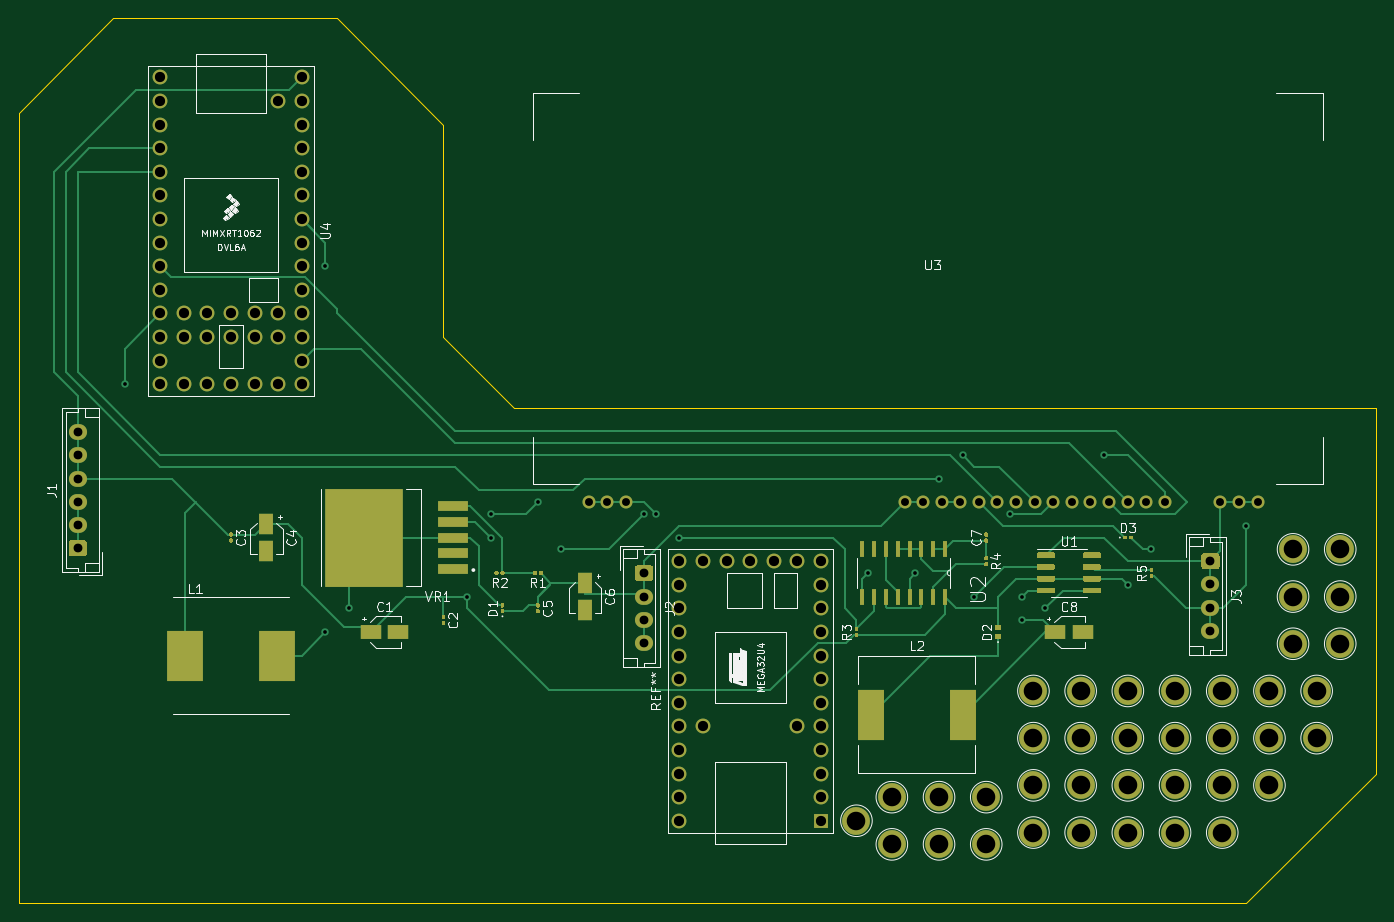
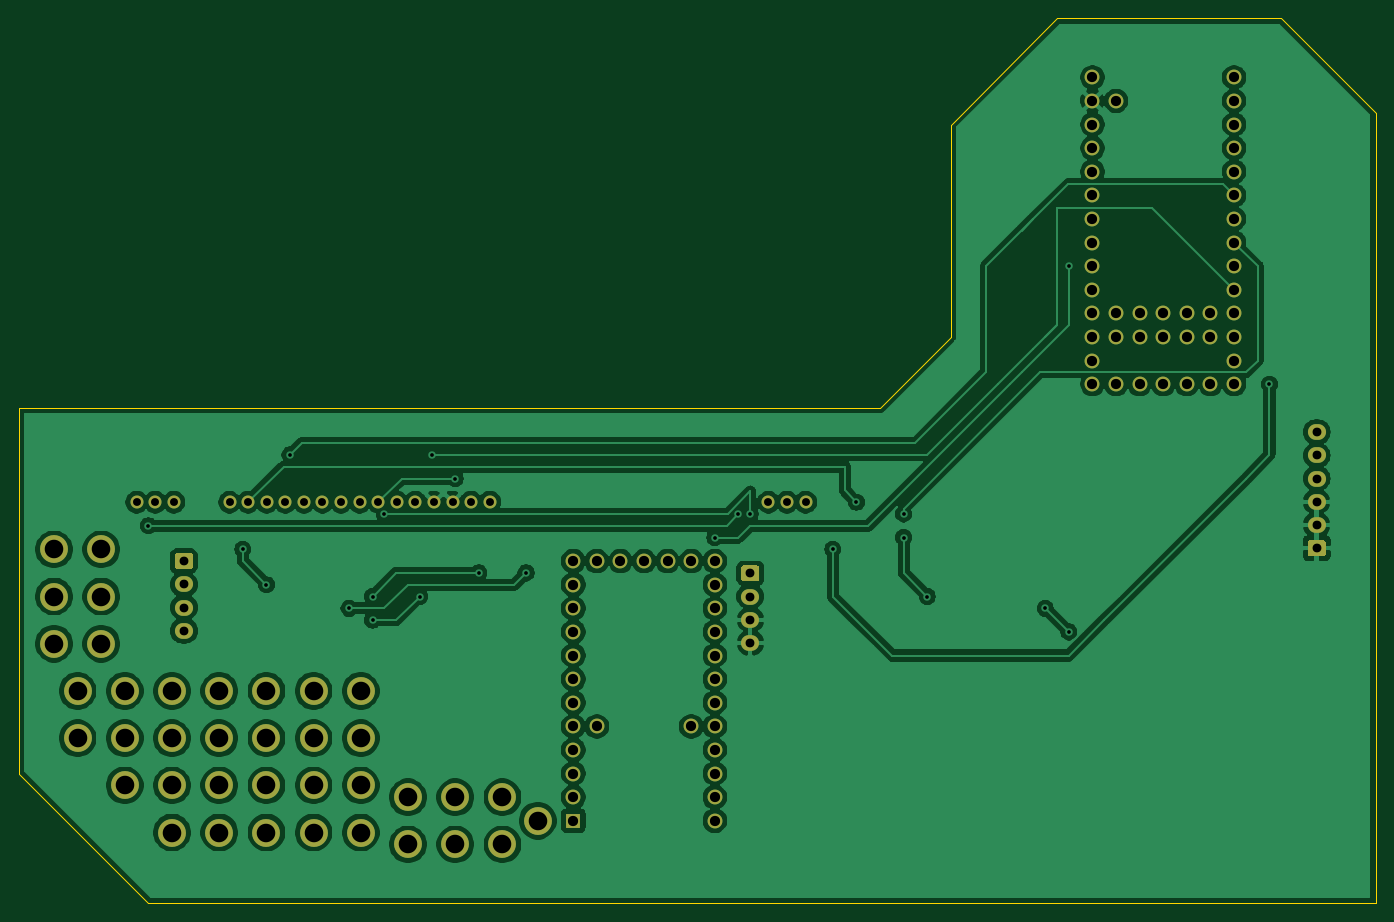
Circuit board: 11 layer files. Board 146.0 x 95.2 mm.
- bottom_copper: VFD-B_Cu.gbr (220353 bytes)
- bottom_mask: VFD-B_Mask.gbr (6289 bytes)
- paste: VFD-B_Paste.gbr (471 bytes)
- bottom_silk: VFD-B_SilkS.gbr (472 bytes)
- outline: VFD-Edge_Cuts.gbr (1016 bytes)
- top_copper: VFD-F_Cu.gbr (40101 bytes)
- top_mask: VFD-F_Mask.gbr (19614 bytes)
- paste: VFD-F_Paste.gbr (19206 bytes)
- top_silk: VFD-F_SilkS.gbr (40167 bytes)
- drill: VFD-NPTH.drl (284 bytes)
- drill: VFD-PTH.drl (2531 bytes)

=== bottom_copper: VFD-B_Cu.gbr (220353 bytes, source omitted) ===
=== bottom_mask: VFD-B_Mask.gbr ===
%TF.GenerationSoftware,KiCad,Pcbnew,(5.1.10)-1*%
%TF.CreationDate,2021-10-04T16:47:09-07:00*%
%TF.ProjectId,VFD,5646442e-6b69-4636-9164-5f7063625858,rev?*%
%TF.SameCoordinates,Original*%
%TF.FileFunction,Soldermask,Bot*%
%TF.FilePolarity,Negative*%
%FSLAX46Y46*%
G04 Gerber Fmt 4.6, Leading zero omitted, Abs format (unit mm)*
G04 Created by KiCad (PCBNEW (5.1.10)-1) date 2021-10-04 16:47:09*
%MOMM*%
%LPD*%
G01*
G04 APERTURE LIST*
%ADD10C,3.000000*%
%ADD11C,1.600000*%
%ADD12R,1.600000X1.600000*%
%ADD13C,1.400000*%
%ADD14O,1.950000X1.700000*%
G04 APERTURE END LIST*
D10*
%TO.C,*%
X119380000Y-133350000D03*
%TD*%
%TO.C,*%
X128270000Y-135890000D03*
%TD*%
%TO.C,*%
X123190000Y-135890000D03*
%TD*%
%TO.C,*%
X123190000Y-130810000D03*
%TD*%
%TO.C,*%
X128270000Y-130810000D03*
%TD*%
%TO.C,*%
X133350000Y-130810000D03*
%TD*%
%TO.C,*%
X133350000Y-135890000D03*
%TD*%
%TO.C,*%
X138430000Y-129540000D03*
%TD*%
%TO.C,*%
X138430000Y-124460000D03*
%TD*%
%TO.C,*%
X138430000Y-134620000D03*
%TD*%
%TO.C,*%
X143510000Y-134620000D03*
%TD*%
%TO.C,*%
X143510000Y-129540000D03*
%TD*%
%TO.C,*%
X143510000Y-124460000D03*
%TD*%
%TO.C,*%
X148590000Y-124460000D03*
%TD*%
%TO.C,*%
X148590000Y-129540000D03*
%TD*%
%TO.C,*%
X148590000Y-134620000D03*
%TD*%
%TO.C,*%
X153670000Y-134620000D03*
%TD*%
%TO.C,*%
X153670000Y-129540000D03*
%TD*%
%TO.C,*%
X153670000Y-124460000D03*
%TD*%
%TO.C,*%
X158750000Y-134620000D03*
%TD*%
%TO.C,*%
X158750000Y-129540000D03*
%TD*%
%TO.C,*%
X158750000Y-124460000D03*
%TD*%
%TO.C,*%
X171450000Y-104140000D03*
%TD*%
%TO.C,*%
X171450000Y-109220000D03*
%TD*%
%TO.C,*%
X171450000Y-114300000D03*
%TD*%
%TO.C,*%
X163830000Y-129540000D03*
%TD*%
%TO.C,*%
X163830000Y-124460000D03*
%TD*%
%TO.C,*%
X168910000Y-124460000D03*
%TD*%
%TO.C,*%
X166370000Y-104140000D03*
%TD*%
%TO.C,*%
X166370000Y-109220000D03*
%TD*%
%TO.C,*%
X166370000Y-114300000D03*
%TD*%
%TO.C,*%
X168910000Y-119380000D03*
%TD*%
%TO.C,*%
X163830000Y-119380000D03*
%TD*%
%TO.C,*%
X158750000Y-119380000D03*
%TD*%
%TO.C,*%
X153670000Y-119380000D03*
%TD*%
%TO.C,*%
X148590000Y-119380000D03*
%TD*%
%TO.C,*%
X143510000Y-119380000D03*
%TD*%
%TO.C,*%
X138430000Y-119380000D03*
%TD*%
D11*
%TO.C,REF\u002A\u002A*%
X107950000Y-105410000D03*
D12*
X115570000Y-133350000D03*
D11*
X115570000Y-130810000D03*
X115570000Y-128270000D03*
X115570000Y-125730000D03*
X115570000Y-123190000D03*
X115570000Y-120650000D03*
X115570000Y-118110000D03*
X115570000Y-115570000D03*
X115570000Y-113030000D03*
X115570000Y-110490000D03*
X115570000Y-107950000D03*
X115570000Y-105410000D03*
X113030000Y-105410000D03*
X110490000Y-105410000D03*
X105410000Y-105410000D03*
X102870000Y-105410000D03*
X100330000Y-105410000D03*
X100330000Y-107950000D03*
X100330000Y-110490000D03*
X100330000Y-113030000D03*
X100330000Y-115570000D03*
X100330000Y-118110000D03*
X100330000Y-120650000D03*
X100330000Y-123190000D03*
X100330000Y-125730000D03*
X100330000Y-128270000D03*
X100330000Y-130810000D03*
X100330000Y-133350000D03*
X113030000Y-123190000D03*
X102870000Y-123190000D03*
%TD*%
%TO.C,U4*%
X46990000Y-78740000D03*
X46990000Y-81280000D03*
X49530000Y-78740000D03*
X49530000Y-81280000D03*
X52070000Y-78740000D03*
X52070000Y-81280000D03*
X54610000Y-78740000D03*
X54610000Y-81280000D03*
X57150000Y-78740000D03*
X57150000Y-81280000D03*
X44450000Y-53340000D03*
X44450000Y-55880000D03*
X44450000Y-58420000D03*
X44450000Y-60960000D03*
X44450000Y-63500000D03*
X44450000Y-66040000D03*
X44450000Y-68580000D03*
X44450000Y-71120000D03*
X44450000Y-73660000D03*
X44450000Y-76200000D03*
X44450000Y-78740000D03*
X44450000Y-81280000D03*
X44450000Y-83820000D03*
X57150000Y-55880000D03*
X59690000Y-53340000D03*
X59690000Y-55880000D03*
X59690000Y-58420000D03*
X59690000Y-60960000D03*
X59690000Y-63500000D03*
X59690000Y-66040000D03*
X59690000Y-68580000D03*
X59690000Y-71120000D03*
X59690000Y-73660000D03*
X59690000Y-76200000D03*
X59690000Y-78740000D03*
X59690000Y-81280000D03*
X59690000Y-83820000D03*
X44450000Y-86360000D03*
X46990000Y-86360000D03*
X49530000Y-86360000D03*
X59690000Y-86360000D03*
X57150000Y-86360000D03*
X54610000Y-86360000D03*
X52070000Y-86360000D03*
%TD*%
D13*
%TO.C,U3*%
X162560000Y-99060000D03*
X160560000Y-99060000D03*
X158560000Y-99060000D03*
X152560000Y-99060000D03*
X150560000Y-99060000D03*
X148560000Y-99060000D03*
X146560000Y-99060000D03*
X144560000Y-99060000D03*
X142560000Y-99060000D03*
X140560000Y-99060000D03*
X138560000Y-99060000D03*
X136560000Y-99060000D03*
X134560000Y-99060000D03*
X132560000Y-99060000D03*
X130560000Y-99060000D03*
X128560000Y-99060000D03*
X126560000Y-99060000D03*
X124560000Y-99060000D03*
X94560000Y-99060000D03*
X92560000Y-99060000D03*
X90560000Y-99060000D03*
%TD*%
D14*
%TO.C,J3*%
X157480000Y-112910000D03*
X157480000Y-110410000D03*
X157480000Y-107910000D03*
G36*
G01*
X156755000Y-104560000D02*
X158205000Y-104560000D01*
G75*
G02*
X158455000Y-104810000I0J-250000D01*
G01*
X158455000Y-106010000D01*
G75*
G02*
X158205000Y-106260000I-250000J0D01*
G01*
X156755000Y-106260000D01*
G75*
G02*
X156505000Y-106010000I0J250000D01*
G01*
X156505000Y-104810000D01*
G75*
G02*
X156755000Y-104560000I250000J0D01*
G01*
G37*
%TD*%
%TO.C,J2*%
X96520000Y-114220000D03*
X96520000Y-111720000D03*
X96520000Y-109220000D03*
G36*
G01*
X95795000Y-105870000D02*
X97245000Y-105870000D01*
G75*
G02*
X97495000Y-106120000I0J-250000D01*
G01*
X97495000Y-107320000D01*
G75*
G02*
X97245000Y-107570000I-250000J0D01*
G01*
X95795000Y-107570000D01*
G75*
G02*
X95545000Y-107320000I0J250000D01*
G01*
X95545000Y-106120000D01*
G75*
G02*
X95795000Y-105870000I250000J0D01*
G01*
G37*
%TD*%
%TO.C,J1*%
X35560000Y-91520000D03*
X35560000Y-94020000D03*
X35560000Y-96520000D03*
X35560000Y-99020000D03*
X35560000Y-101520000D03*
G36*
G01*
X36285000Y-104870000D02*
X34835000Y-104870000D01*
G75*
G02*
X34585000Y-104620000I0J250000D01*
G01*
X34585000Y-103420000D01*
G75*
G02*
X34835000Y-103170000I250000J0D01*
G01*
X36285000Y-103170000D01*
G75*
G02*
X36535000Y-103420000I0J-250000D01*
G01*
X36535000Y-104620000D01*
G75*
G02*
X36285000Y-104870000I-250000J0D01*
G01*
G37*
%TD*%
M02*

=== paste: VFD-B_Paste.gbr ===
%TF.GenerationSoftware,KiCad,Pcbnew,(5.1.10)-1*%
%TF.CreationDate,2021-10-04T16:47:09-07:00*%
%TF.ProjectId,VFD,5646442e-6b69-4636-9164-5f7063625858,rev?*%
%TF.SameCoordinates,Original*%
%TF.FileFunction,Paste,Bot*%
%TF.FilePolarity,Positive*%
%FSLAX46Y46*%
G04 Gerber Fmt 4.6, Leading zero omitted, Abs format (unit mm)*
G04 Created by KiCad (PCBNEW (5.1.10)-1) date 2021-10-04 16:47:09*
%MOMM*%
%LPD*%
G01*
G04 APERTURE LIST*
G04 APERTURE END LIST*
M02*

=== bottom_silk: VFD-B_SilkS.gbr ===
%TF.GenerationSoftware,KiCad,Pcbnew,(5.1.10)-1*%
%TF.CreationDate,2021-10-04T16:47:09-07:00*%
%TF.ProjectId,VFD,5646442e-6b69-4636-9164-5f7063625858,rev?*%
%TF.SameCoordinates,Original*%
%TF.FileFunction,Legend,Bot*%
%TF.FilePolarity,Positive*%
%FSLAX46Y46*%
G04 Gerber Fmt 4.6, Leading zero omitted, Abs format (unit mm)*
G04 Created by KiCad (PCBNEW (5.1.10)-1) date 2021-10-04 16:47:09*
%MOMM*%
%LPD*%
G01*
G04 APERTURE LIST*
G04 APERTURE END LIST*
M02*

=== outline: VFD-Edge_Cuts.gbr ===
%TF.GenerationSoftware,KiCad,Pcbnew,(5.1.10)-1*%
%TF.CreationDate,2021-10-04T16:47:09-07:00*%
%TF.ProjectId,VFD,5646442e-6b69-4636-9164-5f7063625858,rev?*%
%TF.SameCoordinates,Original*%
%TF.FileFunction,Profile,NP*%
%FSLAX46Y46*%
G04 Gerber Fmt 4.6, Leading zero omitted, Abs format (unit mm)*
G04 Created by KiCad (PCBNEW (5.1.10)-1) date 2021-10-04 16:47:09*
%MOMM*%
%LPD*%
G01*
G04 APERTURE LIST*
%TA.AperFunction,Profile*%
%ADD10C,0.100000*%
%TD*%
G04 APERTURE END LIST*
D10*
X63500000Y-46990000D02*
X74930000Y-58420000D01*
X39370000Y-46990000D02*
X63500000Y-46990000D01*
X29210000Y-57150000D02*
X39370000Y-46990000D01*
X29210000Y-142240000D02*
X29210000Y-57150000D01*
X161290000Y-142240000D02*
X29210000Y-142240000D01*
X175260000Y-128270000D02*
X161290000Y-142240000D01*
X175260000Y-88900000D02*
X175260000Y-128270000D01*
X82550000Y-88900000D02*
X175260000Y-88900000D01*
X74930000Y-81280000D02*
X82550000Y-88900000D01*
X74930000Y-58420000D02*
X74930000Y-81280000D01*
M02*

=== top_copper: VFD-F_Cu.gbr (40101 bytes, source omitted) ===
=== top_mask: VFD-F_Mask.gbr (19614 bytes, source omitted) ===
=== paste: VFD-F_Paste.gbr (19206 bytes, source omitted) ===
=== top_silk: VFD-F_SilkS.gbr (40167 bytes, source omitted) ===
=== drill: VFD-NPTH.drl ===
M48
; DRILL file {KiCad (5.1.10)-1} date 10/04/21 16:48:06
; FORMAT={-:-/ absolute / inch / decimal}
; #@! TF.CreationDate,2021-10-04T16:48:06-07:00
; #@! TF.GenerationSoftware,Kicad,Pcbnew,(5.1.10)-1
; #@! TF.FileFunction,NonPlated,1,2,NPTH
FMAT,2
INCH
%
G90
G05
T0
M30

=== drill: VFD-PTH.drl ===
M48
; DRILL file {KiCad (5.1.10)-1} date 10/04/21 16:48:06
; FORMAT={-:-/ absolute / inch / decimal}
; #@! TF.CreationDate,2021-10-04T16:48:06-07:00
; #@! TF.GenerationSoftware,Kicad,Pcbnew,(5.1.10)-1
; #@! TF.FileFunction,Plated,1,2,PTH
FMAT,2
INCH
T1C0.0157
T2C0.0335
T3C0.0374
T4C0.0433
T5C0.0787
%
G90
G05
T1
X1.6Y-3.4
X2.45Y-2.9
X2.45Y-4.45
X2.55Y-4.35
X3.05Y-4.3
X3.15Y-3.95
X3.15Y-4.05
X3.35Y-3.9
X3.45Y-4.1
X3.8Y-3.95
X3.85Y-3.95
X3.95Y-4.05
X4.75Y-4.2
X4.95Y-4.2
X5.05Y-3.8
X5.15Y-3.7
X5.2Y-4.3
X5.35Y-3.95
X5.4Y-4.3
X5.4Y-4.4
X5.5Y-4.35
X5.75Y-3.7
X5.85Y-4.25
X5.95Y-4.1
X6.35Y-4.0
T2
X3.5654Y-3.9
X3.6441Y-3.9
X3.7228Y-3.9
X4.9039Y-3.9
X4.9827Y-3.9
X5.0614Y-3.9
X5.1402Y-3.9
X5.2189Y-3.9
X5.2976Y-3.9
X5.3764Y-3.9
X5.4551Y-3.9
X5.5339Y-3.9
X5.6126Y-3.9
X5.6913Y-3.9
X5.7701Y-3.9
X5.8488Y-3.9
X5.9276Y-3.9
X6.0063Y-3.9
X6.2425Y-3.9
X6.3213Y-3.9
X6.4Y-3.9
T3
X1.4Y-3.6031
X1.4Y-3.7016
X1.4Y-3.8
X1.4Y-3.8984
X1.4Y-3.9969
X1.4Y-4.0953
X3.8Y-4.2016
X3.8Y-4.3
X3.8Y-4.3984
X3.8Y-4.4969
X6.2Y-4.15
X6.2Y-4.2484
X6.2Y-4.3469
X6.2Y-4.4453
T4
X1.75Y-2.1
X1.75Y-2.2
X1.75Y-2.3
X1.75Y-2.4
X1.75Y-2.5
X1.75Y-2.6
X1.75Y-2.7
X1.75Y-2.8
X1.75Y-2.9
X1.75Y-3.0
X1.75Y-3.1
X1.75Y-3.2
X1.75Y-3.3
X1.75Y-3.4
X1.85Y-3.1
X1.85Y-3.2
X1.85Y-3.4
X1.95Y-3.1
X1.95Y-3.2
X1.95Y-3.4
X2.05Y-3.1
X2.05Y-3.2
X2.05Y-3.4
X2.15Y-3.1
X2.15Y-3.2
X2.15Y-3.4
X2.25Y-2.2
X2.25Y-3.1
X2.25Y-3.2
X2.25Y-3.4
X2.35Y-2.1
X2.35Y-2.2
X2.35Y-2.3
X2.35Y-2.4
X2.35Y-2.5
X2.35Y-2.6
X2.35Y-2.7
X2.35Y-2.8
X2.35Y-2.9
X2.35Y-3.0
X2.35Y-3.1
X2.35Y-3.2
X2.35Y-3.3
X2.35Y-3.4
X3.95Y-4.15
X3.95Y-4.25
X3.95Y-4.35
X3.95Y-4.45
X3.95Y-4.55
X3.95Y-4.65
X3.95Y-4.75
X3.95Y-4.85
X3.95Y-4.95
X3.95Y-5.05
X3.95Y-5.15
X3.95Y-5.25
X4.05Y-4.15
X4.05Y-4.85
X4.15Y-4.15
X4.25Y-4.15
X4.35Y-4.15
X4.45Y-4.15
X4.45Y-4.85
X4.55Y-4.15
X4.55Y-4.25
X4.55Y-4.35
X4.55Y-4.45
X4.55Y-4.55
X4.55Y-4.65
X4.55Y-4.75
X4.55Y-4.85
X4.55Y-4.95
X4.55Y-5.05
X4.55Y-5.15
X4.55Y-5.25
T5
X4.7Y-5.25
X4.85Y-5.15
X4.85Y-5.35
X5.05Y-5.15
X5.05Y-5.35
X5.25Y-5.15
X5.25Y-5.35
X5.45Y-4.7
X5.45Y-4.9
X5.45Y-5.1
X5.45Y-5.3
X5.65Y-4.7
X5.65Y-4.9
X5.65Y-5.1
X5.65Y-5.3
X5.85Y-4.7
X5.85Y-4.9
X5.85Y-5.1
X5.85Y-5.3
X6.05Y-4.7
X6.05Y-4.9
X6.05Y-5.1
X6.05Y-5.3
X6.25Y-4.7
X6.25Y-4.9
X6.25Y-5.1
X6.25Y-5.3
X6.45Y-4.7
X6.45Y-4.9
X6.45Y-5.1
X6.55Y-4.1
X6.55Y-4.3
X6.55Y-4.5
X6.65Y-4.7
X6.65Y-4.9
X6.75Y-4.1
X6.75Y-4.3
X6.75Y-4.5
T0
M30

